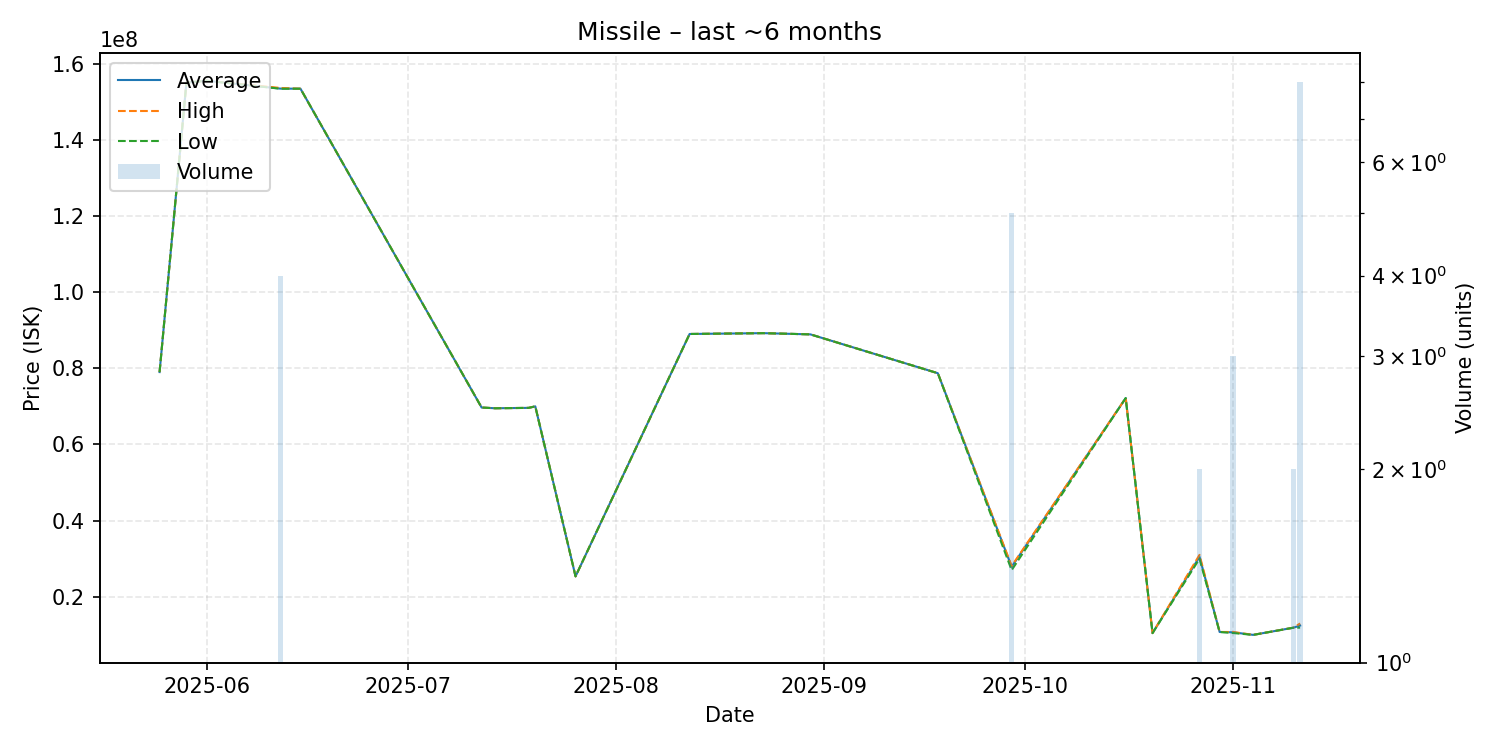

Source data for this figure (header and first rows):
date, average, highest, lowest, order_count, volume
2025-05-25, 79000000, 79000000, 79000000, 1, 1
2025-05-29, 155000000, 155000000, 155000000, 1, 1
2025-06-01, 155500000, 155500000, 155500000, 1, 1
2025-06-12, 153425000, 153600000, 153400000, 3, 4
2025-06-15, 153400000, 153400000, 153400000, 1, 1
2025-07-12, 69690000, 69690000, 69690000, 1, 1
2025-07-14, 69500000, 69500000, 69500000, 1, 1
2025-07-19, 69600000, 69600000, 69600000, 1, 1
2025-07-20, 70000000, 70000000, 70000000, 1, 1
2025-07-26, 25360000, 25360000, 25360000, 1, 1
2025-08-12, 89000000, 89000000, 89000000, 1, 1
2025-08-23, 89220000, 89220000, 89220000, 1, 1
2025-08-30, 88900000, 88900000, 88900000, 1, 1
2025-09-18, 78700000, 78700000, 78700000, 1, 1
2025-09-29, 27870000, 28085000, 27000000, 5, 5
2025-10-16, 72170000, 72170000, 72170000, 1, 1
2025-10-20, 10460000, 10460000, 10460000, 1, 1
2025-10-27, 30500000, 31000000, 30000000, 2, 2
2025-10-30, 10760000, 10760000, 10760000, 1, 1
2025-11-01, 10666667, 10755000, 10490000, 3, 3
2025-11-04, 10000000, 10000000, 10000000, 1, 1
2025-11-10, 11885000, 11890000, 11880000, 2, 2
2025-11-11, 12458750, 13000000, 11895000, 5, 8
